Photos from the image-classification dataset "processed" in the GitHub repository dhanushbs0425-gif/ADST_SEMESTER_FINAL_PROJECT. Its 5 classes are: broken, immature, intact, skin-damaged, spotted.

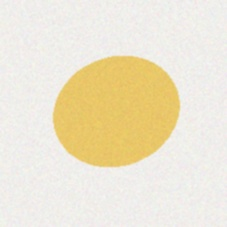
Label: intact

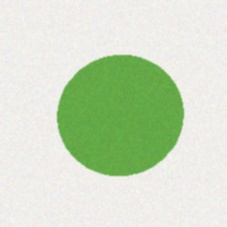
Label: immature

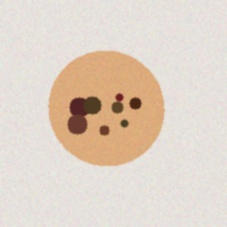
Label: spotted

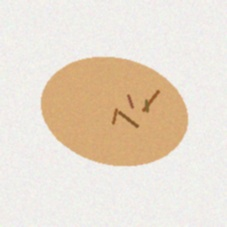
Label: skin-damaged

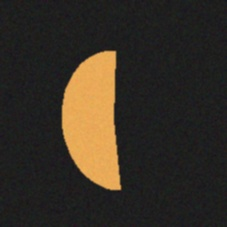
Label: broken

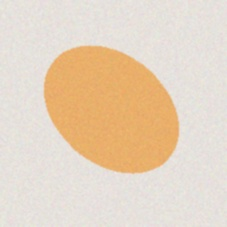
Label: intact
